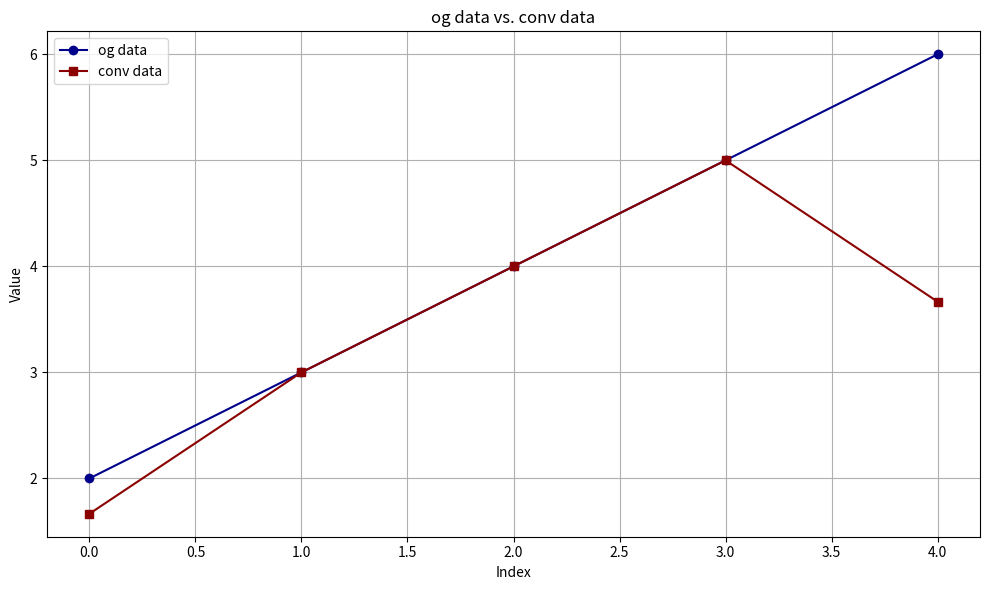

Generate this figure with matplotlib:
"""Given a set of numbers n (padded with zeros as needed), 
compute the 1D averaging convolution with stride=1 and kernel size of k. 
[redacted]
"""

import matplotlib.pyplot as plt

def average_convolution(data, k):
    kernel = [1/k for _ in range(k)]
    padding_size = (k - 1) // 2
    padded_data = [0] * padding_size + data + [0] * padding_size
    
    res = []
    for i in range(len(data)):
        segment = padded_data[i:i+k]
        averaged_value = sum([a*b for a, b in zip(segment, kernel)])
        res.append(averaged_value)
    
    return res

data = [2, 3, 4, 5, 6]
ksize = 3
convoluted_data = average_convolution(data, ksize)
print(convoluted_data)
plt.figure(figsize=(10, 6))
plt.title('og data vs. conv data')
plt.xlabel('Index')
plt.ylabel('Value')
plt.plot(data, 'o-', label='og data', color='darkblue')
plt.plot(convoluted_data, 's-', label='conv data', color='darkred')
plt.legend()

plt.grid(True)
plt.tight_layout()
plt.show()

#W website: https://e2eml.school/convolution_one_d.html